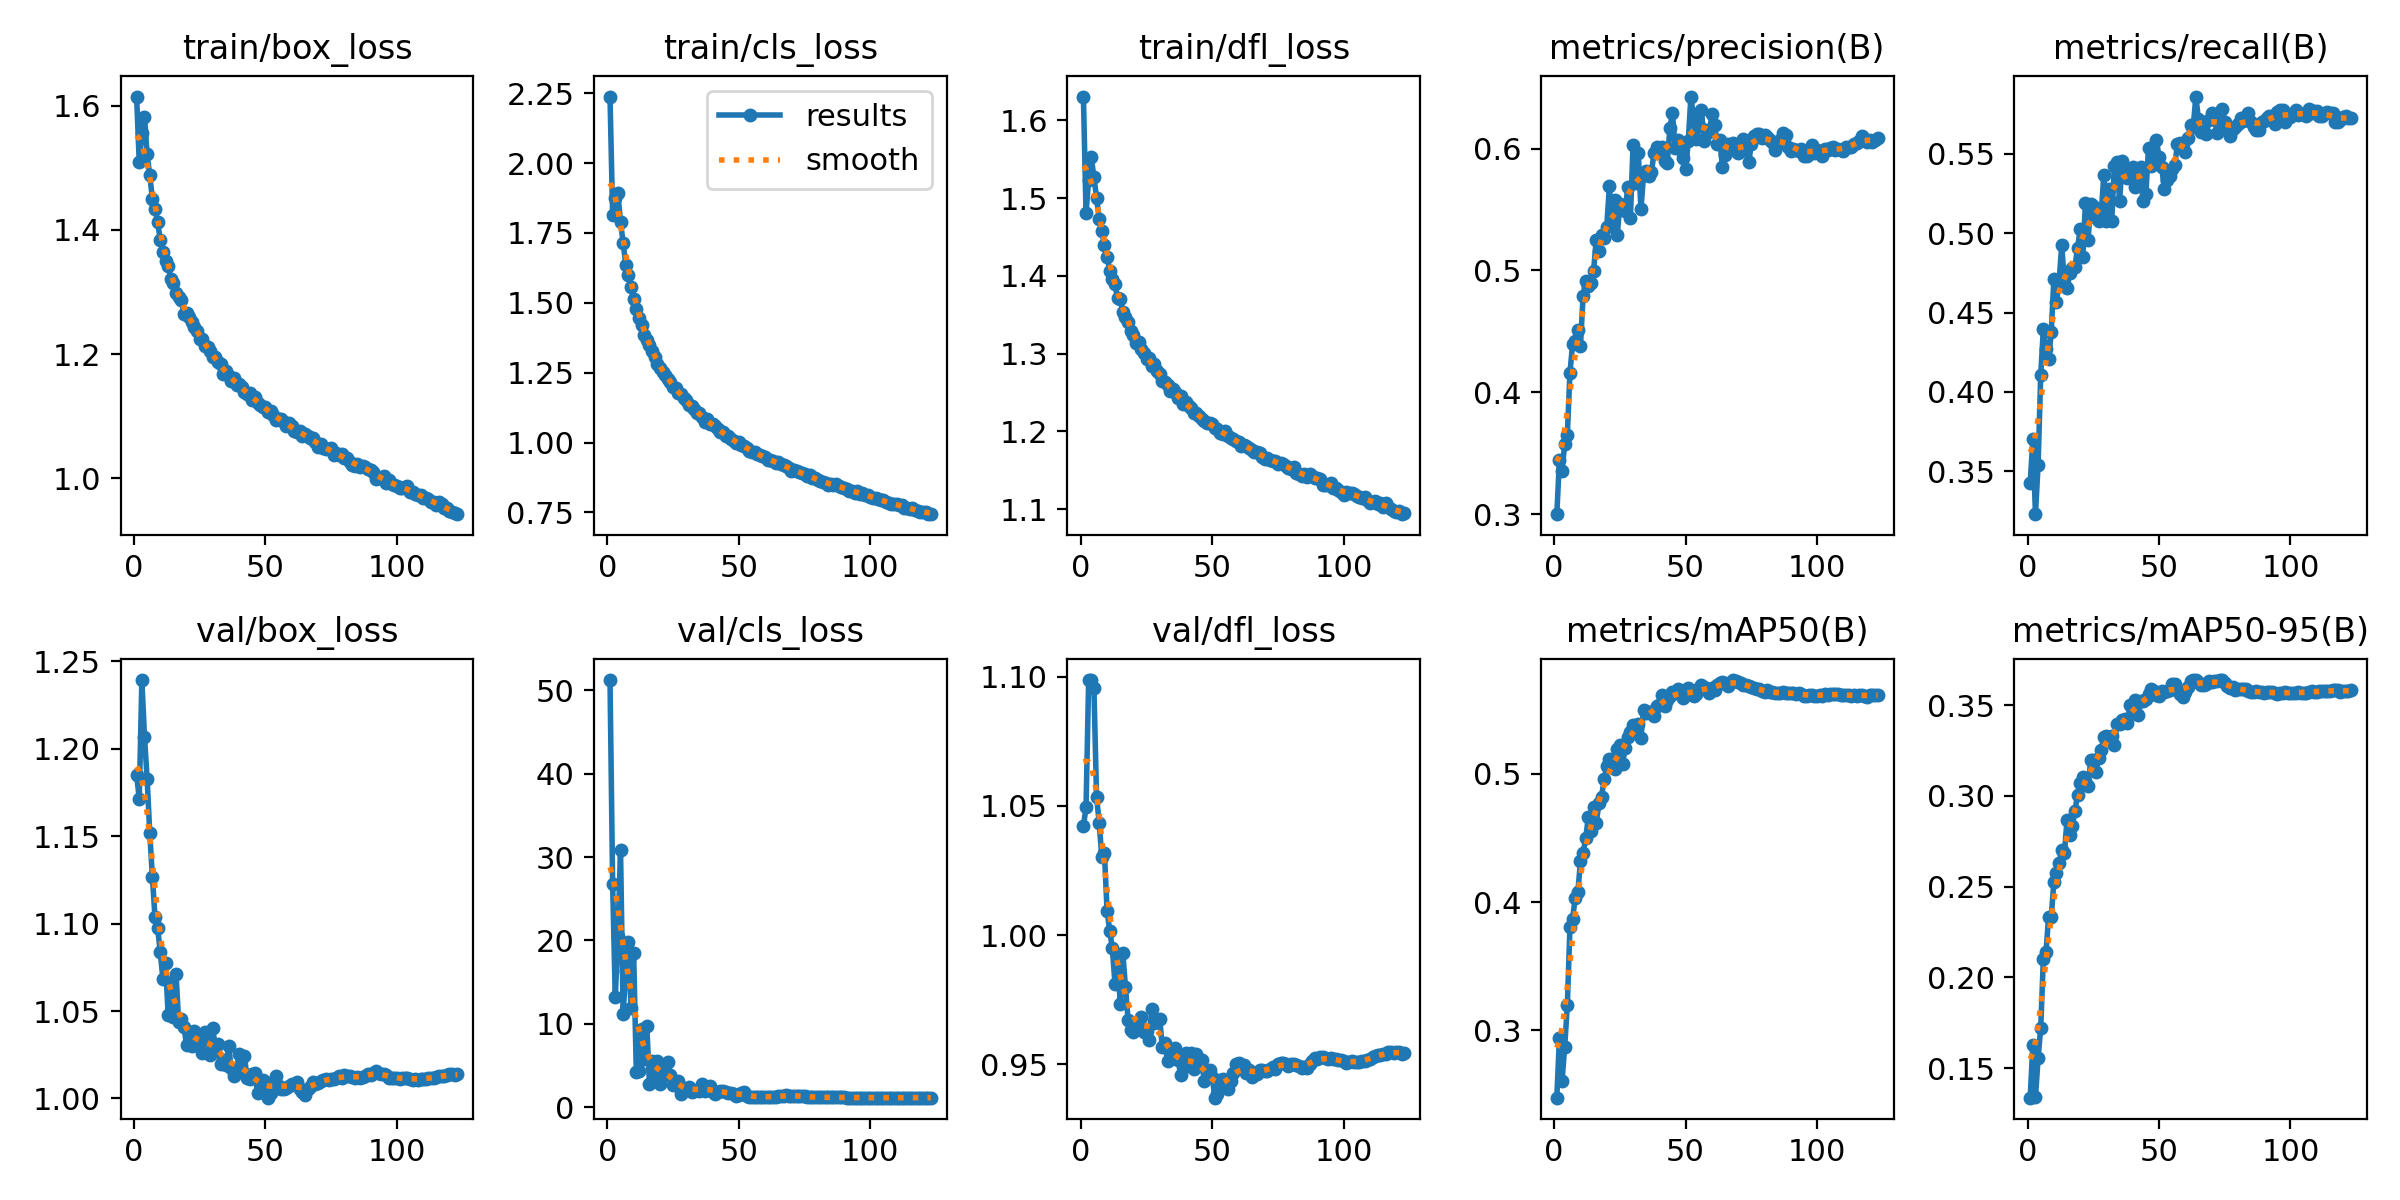

The table this chart was drawn from, first rows:
epoch, time, train/box_loss, train/cls_loss, train/dfl_loss, metrics/precision(B), metrics/recall(B), metrics/mAP50(B), metrics/mAP50-95(B), val/box_loss, val/cls_loss, val/dfl_loss, lr/pg0, lr/pg1, lr/pg2, lr/pg3, lr/pg4, lr/pg5, lr/pg6, lr/pg7
1, 77.11, 1.615, 2.238, 1.631, 0.3001, 0.3423, 0.2474, 0.1337, 1.185, 51.23, 1.042, 0.009987, 0.003329, 0.009987, 0.003329, 0.009987, 0.003329, 0.009987, 0.003329
2, 144.1, 1.509, 1.815, 1.481, 0.3444, 0.3699, 0.294, 0.1628, 1.171, 26.79, 1.049, 0.01989, 0.006629, 0.01989, 0.006629, 0.01989, 0.006629, 0.01989, 0.006629
3, 207.4, 1.556, 1.874, 1.524, 0.3358, 0.3228, 0.2606, 0.1338, 1.239, 13.16, 1.099, 0.02969, 0.009897, 0.02969, 0.009897, 0.02969, 0.009897, 0.02969, 0.009897
4, 269.6, 1.582, 1.891, 1.552, 0.3579, 0.3541, 0.2872, 0.1555, 1.207, 20.5, 1.099, 0.02955, 0.009851, 0.02955, 0.009851, 0.02955, 0.009851, 0.02955, 0.009851
5, 331.9, 1.522, 1.789, 1.526, 0.3651, 0.4105, 0.3195, 0.1721, 1.183, 30.81, 1.096, 0.02941, 0.009802, 0.02941, 0.009802, 0.02941, 0.009802, 0.02941, 0.009802
6, 394.3, 1.488, 1.715, 1.5, 0.4161, 0.4398, 0.3804, 0.2102, 1.152, 11.19, 1.054, 0.02926, 0.009753, 0.02926, 0.009753, 0.02926, 0.009753, 0.02926, 0.009753
7, 456.7, 1.45, 1.637, 1.474, 0.4396, 0.4268, 0.3871, 0.2138, 1.127, 16.34, 1.043, 0.02911, 0.009703, 0.02911, 0.009703, 0.02911, 0.009703, 0.02911, 0.009703
8, 519.1, 1.433, 1.6, 1.457, 0.4421, 0.4206, 0.4033, 0.2334, 1.104, 19.8, 1.03, 0.02896, 0.009654, 0.02896, 0.009654, 0.02896, 0.009654, 0.02896, 0.009654
9, 581.4, 1.412, 1.555, 1.44, 0.4512, 0.4375, 0.4082, 0.2333, 1.097, 11.9, 1.032, 0.02881, 0.009604, 0.02881, 0.009604, 0.02881, 0.009604, 0.02881, 0.009604
10, 644.2, 1.384, 1.514, 1.424, 0.4381, 0.4713, 0.4318, 0.2526, 1.084, 18.43, 1.009, 0.02866, 0.009555, 0.02866, 0.009555, 0.02866, 0.009555, 0.02866, 0.009555
11, 706.5, 1.364, 1.479, 1.407, 0.4793, 0.4566, 0.4384, 0.2576, 1.068, 4.265, 1.002, 0.02851, 0.009505, 0.02851, 0.009505, 0.02851, 0.009505, 0.02851, 0.009505
12, 768.9, 1.35, 1.447, 1.396, 0.4917, 0.4701, 0.4501, 0.2632, 1.078, 4.359, 0.995, 0.02837, 0.009456, 0.02837, 0.009456, 0.02837, 0.009456, 0.02837, 0.009456
13, 831.4, 1.342, 1.42, 1.389, 0.4876, 0.4925, 0.4665, 0.2703, 1.048, 9.352, 0.9812, 0.02822, 0.009406, 0.02822, 0.009406, 0.02822, 0.009406, 0.02822, 0.009406
14, 893.8, 1.321, 1.383, 1.371, 0.4901, 0.4686, 0.4555, 0.2684, 1.066, 5.778, 0.9922, 0.02807, 0.009357, 0.02807, 0.009357, 0.02807, 0.009357, 0.02807, 0.009357
15, 956.1, 1.315, 1.366, 1.371, 0.4999, 0.4654, 0.4743, 0.2868, 1.046, 9.758, 0.9734, 0.02792, 0.009307, 0.02792, 0.009307, 0.02792, 0.009307, 0.02792, 0.009307
16, 1019, 1.298, 1.349, 1.354, 0.5253, 0.4747, 0.4614, 0.2783, 1.071, 2.813, 0.9929, 0.02777, 0.009258, 0.02777, 0.009258, 0.02777, 0.009258, 0.02777, 0.009258
17, 1081, 1.292, 1.328, 1.347, 0.516, 0.478, 0.4772, 0.2832, 1.044, 5.521, 0.9799, 0.02762, 0.009208, 0.02762, 0.009208, 0.02762, 0.009208, 0.02762, 0.009208
18, 1143, 1.288, 1.306, 1.34, 0.5295, 0.4789, 0.4821, 0.2916, 1.045, 3.496, 0.9672, 0.02748, 0.009158, 0.02748, 0.009158, 0.02748, 0.009158, 0.02748, 0.009158
19, 1206, 1.264, 1.283, 1.329, 0.5265, 0.4907, 0.4958, 0.3007, 1.041, 5.535, 0.9633, 0.02733, 0.009109, 0.02733, 0.009109, 0.02733, 0.009109, 0.02733, 0.009109
20, 1268, 1.265, 1.267, 1.323, 0.536, 0.5026, 0.5062, 0.3072, 1.031, 2.812, 0.9627, 0.02718, 0.009059, 0.02718, 0.009059, 0.02718, 0.009059, 0.02718, 0.009059
21, 1330, 1.26, 1.252, 1.313, 0.5695, 0.4848, 0.5115, 0.3107, 1.038, 4.696, 0.9647, 0.02703, 0.00901, 0.02703, 0.00901, 0.02703, 0.00901, 0.02703, 0.00901
22, 1392, 1.252, 1.242, 1.315, 0.5373, 0.519, 0.5052, 0.308, 1.03, 3.872, 0.9661, 0.02688, 0.00896, 0.02688, 0.00896, 0.02688, 0.00896, 0.02688, 0.00896
23, 1455, 1.243, 1.229, 1.306, 0.5574, 0.4957, 0.5037, 0.3054, 1.039, 5.437, 0.9682, 0.02673, 0.008911, 0.02673, 0.008911, 0.02673, 0.008911, 0.02673, 0.008911
24, 1517, 1.237, 1.217, 1.301, 0.5291, 0.5182, 0.5197, 0.3196, 1.032, 3.861, 0.9625, 0.02658, 0.008861, 0.02658, 0.008861, 0.02658, 0.008861, 0.02658, 0.008861
25, 1580, 1.225, 1.197, 1.294, 0.5547, 0.5173, 0.5228, 0.3199, 1.033, 2.627, 0.9629, 0.02644, 0.008812, 0.02644, 0.008812, 0.02644, 0.008812, 0.02644, 0.008812
26, 1642, 1.224, 1.195, 1.294, 0.5517, 0.5096, 0.5074, 0.3134, 1.026, 2.904, 0.9593, 0.02629, 0.008762, 0.02629, 0.008762, 0.02629, 0.008762, 0.02629, 0.008762
27, 1704, 1.212, 1.176, 1.284, 0.5492, 0.5078, 0.5205, 0.3212, 1.038, 3.148, 0.9714, 0.02614, 0.008713, 0.02614, 0.008713, 0.02614, 0.008713, 0.02614, 0.008713
28, 1767, 1.211, 1.175, 1.286, 0.5683, 0.513, 0.5286, 0.3253, 1.034, 1.617, 0.9659, 0.02599, 0.008663, 0.02599, 0.008663, 0.02599, 0.008663, 0.02599, 0.008663
29, 1829, 1.204, 1.158, 1.277, 0.5432, 0.5365, 0.5329, 0.3324, 1.025, 1.962, 0.9674, 0.02584, 0.008614, 0.02584, 0.008614, 0.02584, 0.008614, 0.02584, 0.008614
30, 1891, 1.195, 1.151, 1.274, 0.603, 0.5078, 0.5385, 0.333, 1.04, 2.14, 0.9677, 0.02569, 0.008564, 0.02569, 0.008564, 0.02569, 0.008564, 0.02569, 0.008564
31, 1954, 1.194, 1.134, 1.265, 0.5717, 0.5278, 0.5361, 0.3323, 1.028, 2.389, 0.9569, 0.02555, 0.008515, 0.02555, 0.008515, 0.02555, 0.008515, 0.02555, 0.008515
32, 2016, 1.188, 1.13, 1.263, 0.5961, 0.5079, 0.539, 0.333, 1.031, 1.867, 0.9585, 0.0254, 0.008466, 0.0254, 0.008466, 0.0254, 0.008466, 0.0254, 0.008466
33, 2079, 1.184, 1.121, 1.26, 0.5501, 0.5422, 0.5282, 0.3281, 1.02, 1.959, 0.9511, 0.02525, 0.008416, 0.02525, 0.008416, 0.02525, 0.008416, 0.02525, 0.008416
34, 2141, 1.167, 1.106, 1.251, 0.5784, 0.545, 0.5501, 0.3397, 1.022, 2.092, 0.956, 0.0251, 0.008367, 0.0251, 0.008367, 0.0251, 0.008367, 0.0251, 0.008367
35, 2204, 1.173, 1.107, 1.254, 0.5818, 0.5202, 0.5472, 0.3397, 1.019, 1.898, 0.954, 0.02495, 0.008317, 0.02495, 0.008317, 0.02495, 0.008317, 0.02495, 0.008317
36, 2266, 1.165, 1.091, 1.25, 0.5779, 0.5455, 0.5486, 0.3418, 1.03, 2.814, 0.9563, 0.0248, 0.008268, 0.0248, 0.008268, 0.0248, 0.008268, 0.0248, 0.008268
37, 2328, 1.157, 1.074, 1.242, 0.5811, 0.5406, 0.5481, 0.3426, 1.017, 1.941, 0.9517, 0.02465, 0.008218, 0.02465, 0.008218, 0.02465, 0.008218, 0.02465, 0.008218
38, 2391, 1.161, 1.084, 1.245, 0.5967, 0.5351, 0.5452, 0.3403, 1.013, 2.372, 0.946, 0.02451, 0.008169, 0.02451, 0.008169, 0.02451, 0.008169, 0.02451, 0.008169
39, 2453, 1.151, 1.067, 1.235, 0.6009, 0.5361, 0.5528, 0.3501, 1.016, 2.486, 0.9509, 0.02436, 0.008119, 0.02436, 0.008119, 0.02436, 0.008119, 0.02436, 0.008119
40, 2513, 1.151, 1.067, 1.238, 0.597, 0.5419, 0.5537, 0.3455, 1.025, 1.809, 0.9543, 0.02421, 0.00807, 0.02421, 0.00807, 0.02421, 0.00807, 0.02421, 0.00807
41, 2574, 1.147, 1.058, 1.232, 0.6015, 0.5293, 0.562, 0.3527, 1.015, 1.612, 0.9494, 0.02406, 0.00802, 0.02406, 0.00802, 0.02406, 0.00802, 0.02406, 0.00802
42, 2634, 1.139, 1.048, 1.23, 0.5902, 0.5354, 0.5527, 0.3445, 1.024, 1.85, 0.9544, 0.02391, 0.007971, 0.02391, 0.007971, 0.02391, 0.007971, 0.02391, 0.007971
43, 2695, 1.135, 1.037, 1.223, 0.5885, 0.5419, 0.5576, 0.3521, 1.012, 1.949, 0.9481, 0.02376, 0.007921, 0.02376, 0.007921, 0.02376, 0.007921, 0.02376, 0.007921
44, 2755, 1.138, 1.039, 1.224, 0.6166, 0.5203, 0.5605, 0.3523, 1.011, 1.94, 0.9539, 0.02361, 0.007872, 0.02361, 0.007872, 0.02361, 0.007872, 0.02361, 0.007872
45, 2815, 1.127, 1.024, 1.219, 0.6292, 0.5248, 0.5639, 0.3535, 1.014, 1.825, 0.9521, 0.02347, 0.007822, 0.02347, 0.007822, 0.02347, 0.007822, 0.02347, 0.007822
46, 2876, 1.131, 1.023, 1.216, 0.6005, 0.5541, 0.5639, 0.3563, 1.014, 1.694, 0.9517, 0.02332, 0.007772, 0.02332, 0.007772, 0.02332, 0.007772, 0.02332, 0.007772
47, 2936, 1.121, 1.014, 1.214, 0.6069, 0.5425, 0.5663, 0.3592, 1.003, 1.657, 0.9436, 0.02317, 0.007723, 0.02317, 0.007723, 0.02317, 0.007723, 0.02317, 0.007723
48, 2996, 1.118, 1.004, 1.21, 0.6001, 0.5494, 0.5623, 0.3579, 1.01, 1.612, 0.947, 0.02302, 0.007673, 0.02302, 0.007673, 0.02302, 0.007673, 0.02302, 0.007673
49, 3057, 1.115, 0.9987, 1.211, 0.5923, 0.5586, 0.5595, 0.3558, 1.011, 1.385, 0.9477, 0.02287, 0.007624, 0.02287, 0.007624, 0.02287, 0.007624, 0.02287, 0.007624
50, 3117, 1.115, 1.002, 1.209, 0.5829, 0.5484, 0.5625, 0.3553, 1.007, 1.51, 0.9452, 0.02272, 0.007574, 0.02272, 0.007574, 0.02272, 0.007574, 0.02272, 0.007574
51, 3178, 1.106, 0.9909, 1.204, 0.606, 0.5421, 0.5668, 0.3578, 1, 1.714, 0.9371, 0.02258, 0.007525, 0.02258, 0.007525, 0.02258, 0.007525, 0.02258, 0.007525
52, 3238, 1.108, 0.9889, 1.203, 0.6427, 0.5281, 0.5623, 0.3571, 1.003, 1.866, 0.9384, 0.02243, 0.007476, 0.02243, 0.007476, 0.02243, 0.007476, 0.02243, 0.007476
53, 3298, 1.102, 0.98, 1.198, 0.6252, 0.5337, 0.5611, 0.3576, 1.009, 1.398, 0.944, 0.02228, 0.007426, 0.02228, 0.007426, 0.02228, 0.007426, 0.02228, 0.007426
54, 3358, 1.093, 0.9705, 1.197, 0.6082, 0.5361, 0.5623, 0.3584, 1.013, 1.277, 0.9444, 0.02213, 0.007377, 0.02213, 0.007377, 0.02213, 0.007377, 0.02213, 0.007377
55, 3419, 1.095, 0.9662, 1.2, 0.6188, 0.5405, 0.5668, 0.3615, 1.007, 1.217, 0.9419, 0.02198, 0.007327, 0.02198, 0.007327, 0.02198, 0.007327, 0.02198, 0.007327
56, 3479, 1.095, 0.9653, 1.194, 0.632, 0.5432, 0.569, 0.3617, 1.006, 1.184, 0.9403, 0.02183, 0.007278, 0.02183, 0.007278, 0.02183, 0.007278, 0.02183, 0.007278
57, 3540, 1.091, 0.9594, 1.191, 0.6065, 0.5562, 0.5679, 0.3592, 1.006, 1.203, 0.9435, 0.02168, 0.007228, 0.02168, 0.007228, 0.02168, 0.007228, 0.02168, 0.007228
58, 3600, 1.085, 0.9555, 1.19, 0.6153, 0.5567, 0.5661, 0.356, 1.006, 1.229, 0.9467, 0.02154, 0.007178, 0.02154, 0.007178, 0.02154, 0.007178, 0.02154, 0.007178
59, 3660, 1.089, 0.9516, 1.187, 0.6133, 0.5566, 0.5635, 0.3548, 1.007, 1.233, 0.95, 0.02139, 0.007129, 0.02139, 0.007129, 0.02139, 0.007129, 0.02139, 0.007129
60, 3721, 1.084, 0.9501, 1.187, 0.6281, 0.5512, 0.5669, 0.3573, 1.008, 1.252, 0.9505, 0.02124, 0.007079, 0.02124, 0.007079, 0.02124, 0.007079, 0.02124, 0.007079
... 63 more rows
